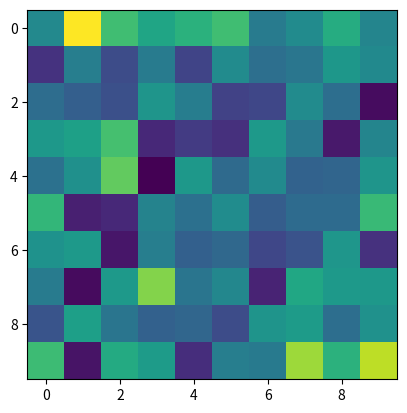

Write the Python code that produced this figure.
import numpy as np 
import matplotlib.pyplot as plt 

x = np.random.randn(10,10)

plt.figure()
plt.imshow(x)
plt.show()

for i in range(10):
    print(i)


